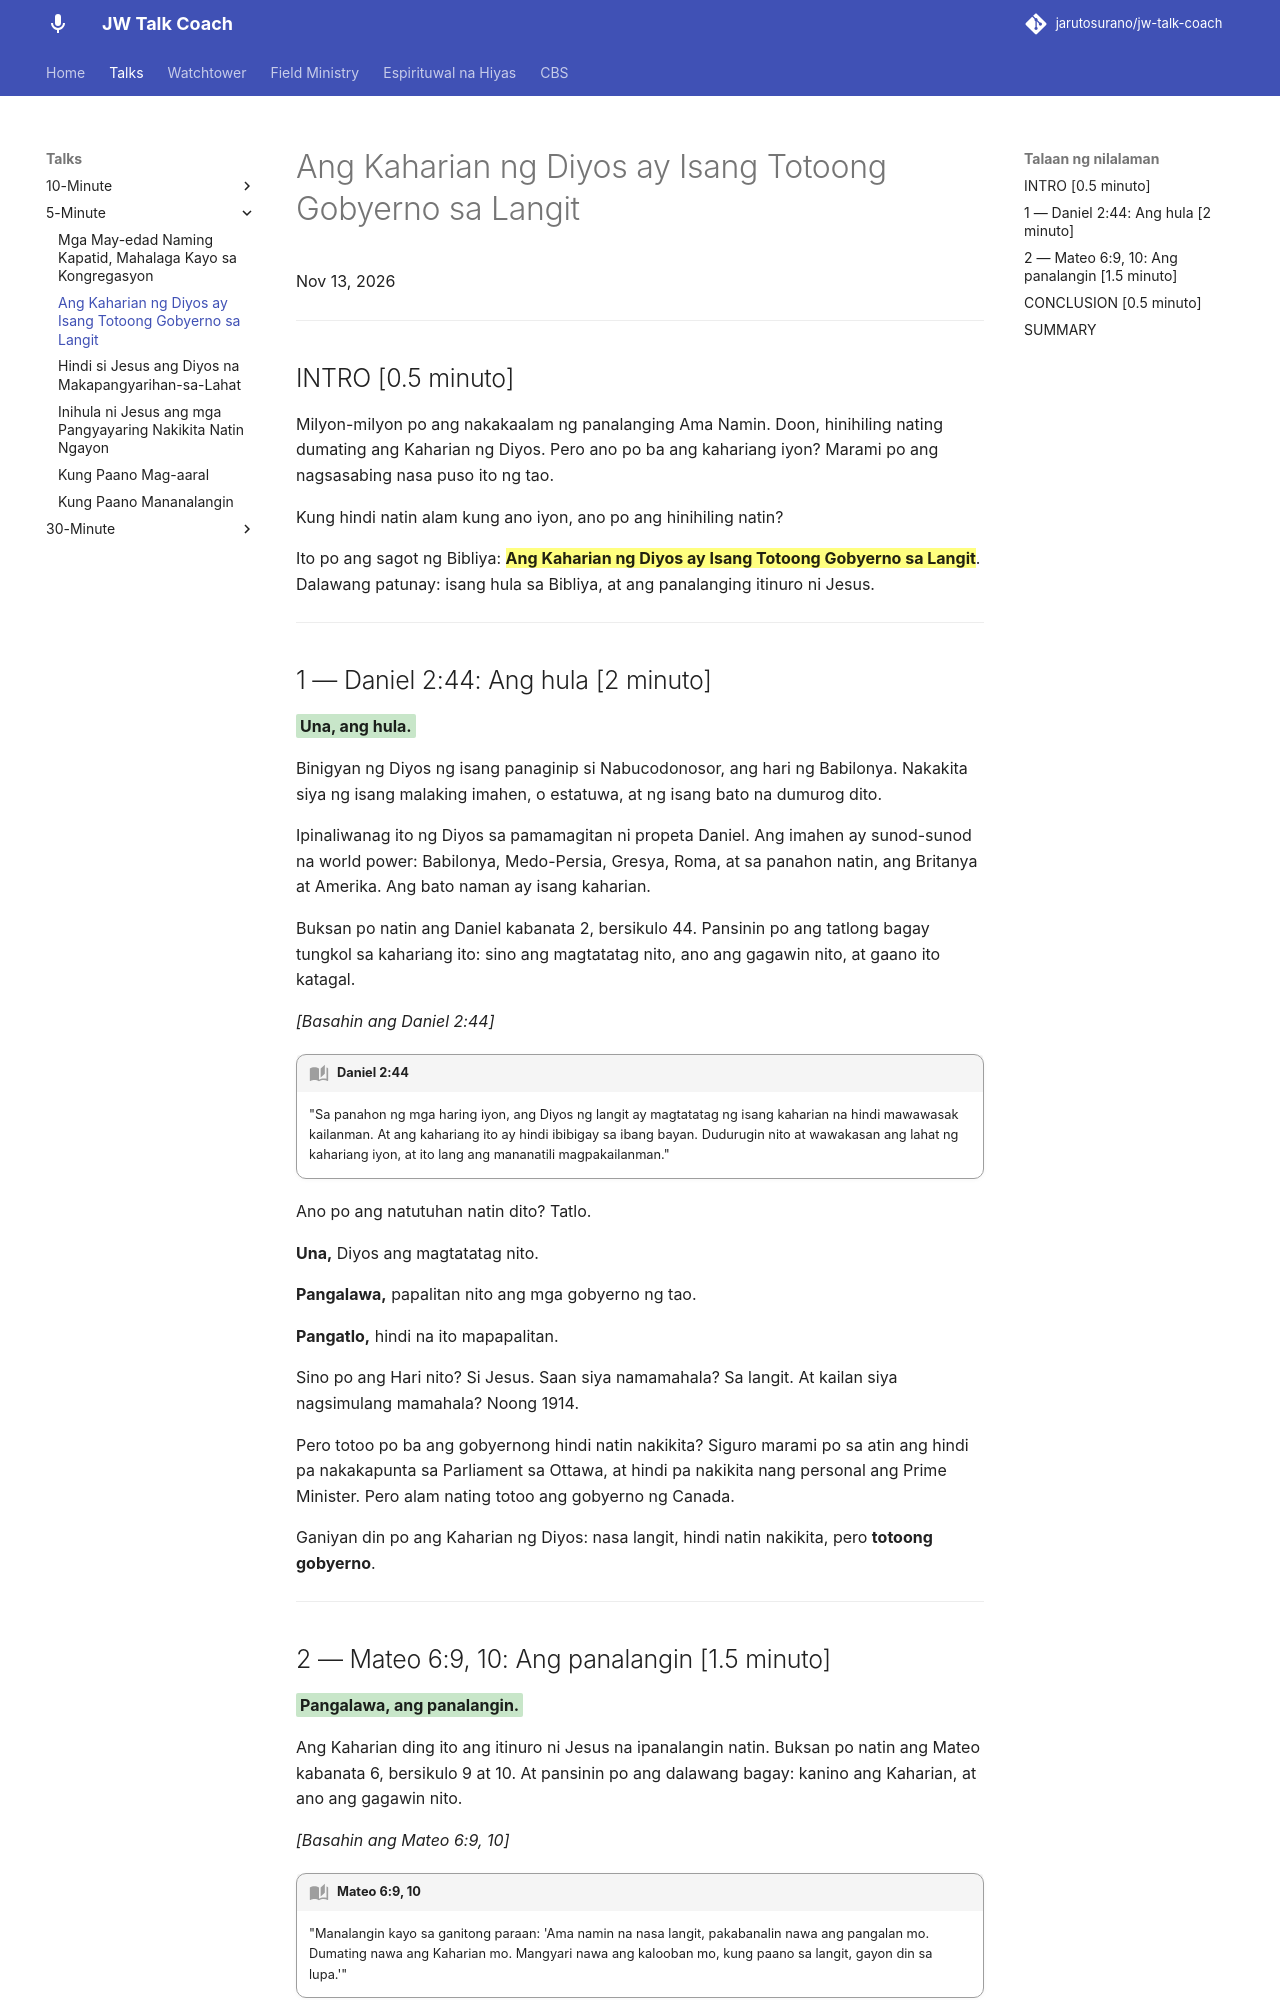

repository: jarutosurano/jw-talk-coach · page: talks/5min/1113-ang-kaharian-ng-diyos-ay-totoong-gobyerno/index.html · generator: mkdocs

---
title: Ang Kaharian ng Diyos ay Isang Totoong Gobyerno sa Langit
---

Nov 13, 2026

---

## INTRO [0.5 minuto]

Milyon-milyon po ang nakakaalam ng panalanging Ama Namin. Doon, hinihiling nating dumating ang Kaharian ng Diyos. Pero ano po ba ang kahariang iyon? Marami po ang nagsasabing nasa puso ito ng tao.

Kung hindi natin alam kung ano iyon, ano po ang hinihiling natin?

Ito po ang sagot ng Bibliya: **==Ang Kaharian ng Diyos ay Isang Totoong Gobyerno sa Langit==**. Dalawang patunay: isang hula sa Bibliya, at ang panalanging itinuro ni Jesus.

---

## 1 — Daniel 2:44: Ang hula [2 minuto]

<mark class="green">**Una, ang hula.**</mark>

Binigyan ng Diyos ng isang panaginip si Nabucodonosor, ang hari ng Babilonya. Nakakita siya ng isang malaking imahen, o estatuwa, at ng isang bato na dumurog dito.

Ipinaliwanag ito ng Diyos sa pamamagitan ni propeta Daniel. Ang imahen ay sunod-sunod na world power: Babilonya, Medo-Persia, Gresya, Roma, at sa panahon natin, ang Britanya at Amerika. Ang bato naman ay isang kaharian.

Buksan po natin ang Daniel kabanata 2, bersikulo 44. Pansinin po ang tatlong bagay tungkol sa kahariang ito: sino ang magtatatag nito, ano ang gagawin nito, at gaano ito katagal.

*[Basahin ang Daniel 2:44]*

!!! quote "Daniel 2:44"
    "Sa panahon ng mga haring iyon, ang Diyos ng langit ay magtatatag ng isang kaharian na hindi mawawasak kailanman. At ang kahariang ito ay hindi ibibigay sa ibang bayan. Dudurugin nito at wawakasan ang lahat ng kahariang iyon, at ito lang ang mananatili magpakailanman."

Ano po ang natutuhan natin dito? Tatlo.

**Una,** Diyos ang magtatatag nito.

**Pangalawa,** papalitan nito ang mga gobyerno ng tao.

**Pangatlo,** hindi na ito mapapalitan.

Sino po ang Hari nito? Si Jesus. Saan siya namamahala? Sa langit. At kailan siya nagsimulang mamahala? Noong 1914.

Pero totoo po ba ang gobyernong hindi natin nakikita? Siguro marami po sa atin ang hindi pa nakakapunta sa Parliament sa Ottawa, at hindi pa nakikita nang personal ang Prime Minister. Pero alam nating totoo ang gobyerno ng Canada.

Ganiyan din po ang Kaharian ng Diyos: nasa langit, hindi natin nakikita, pero **totoong gobyerno**.

---
